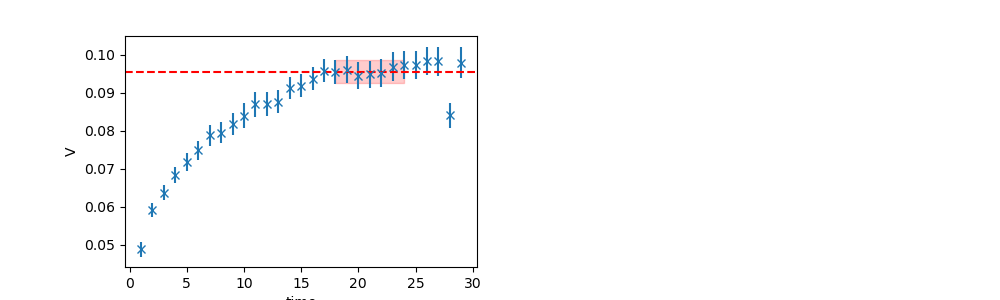

Values plotted in this chart, from the file beside it:
	EffectiveMass	Error	RegUp	RegLow
0	0.09554	0.002939	25	18
